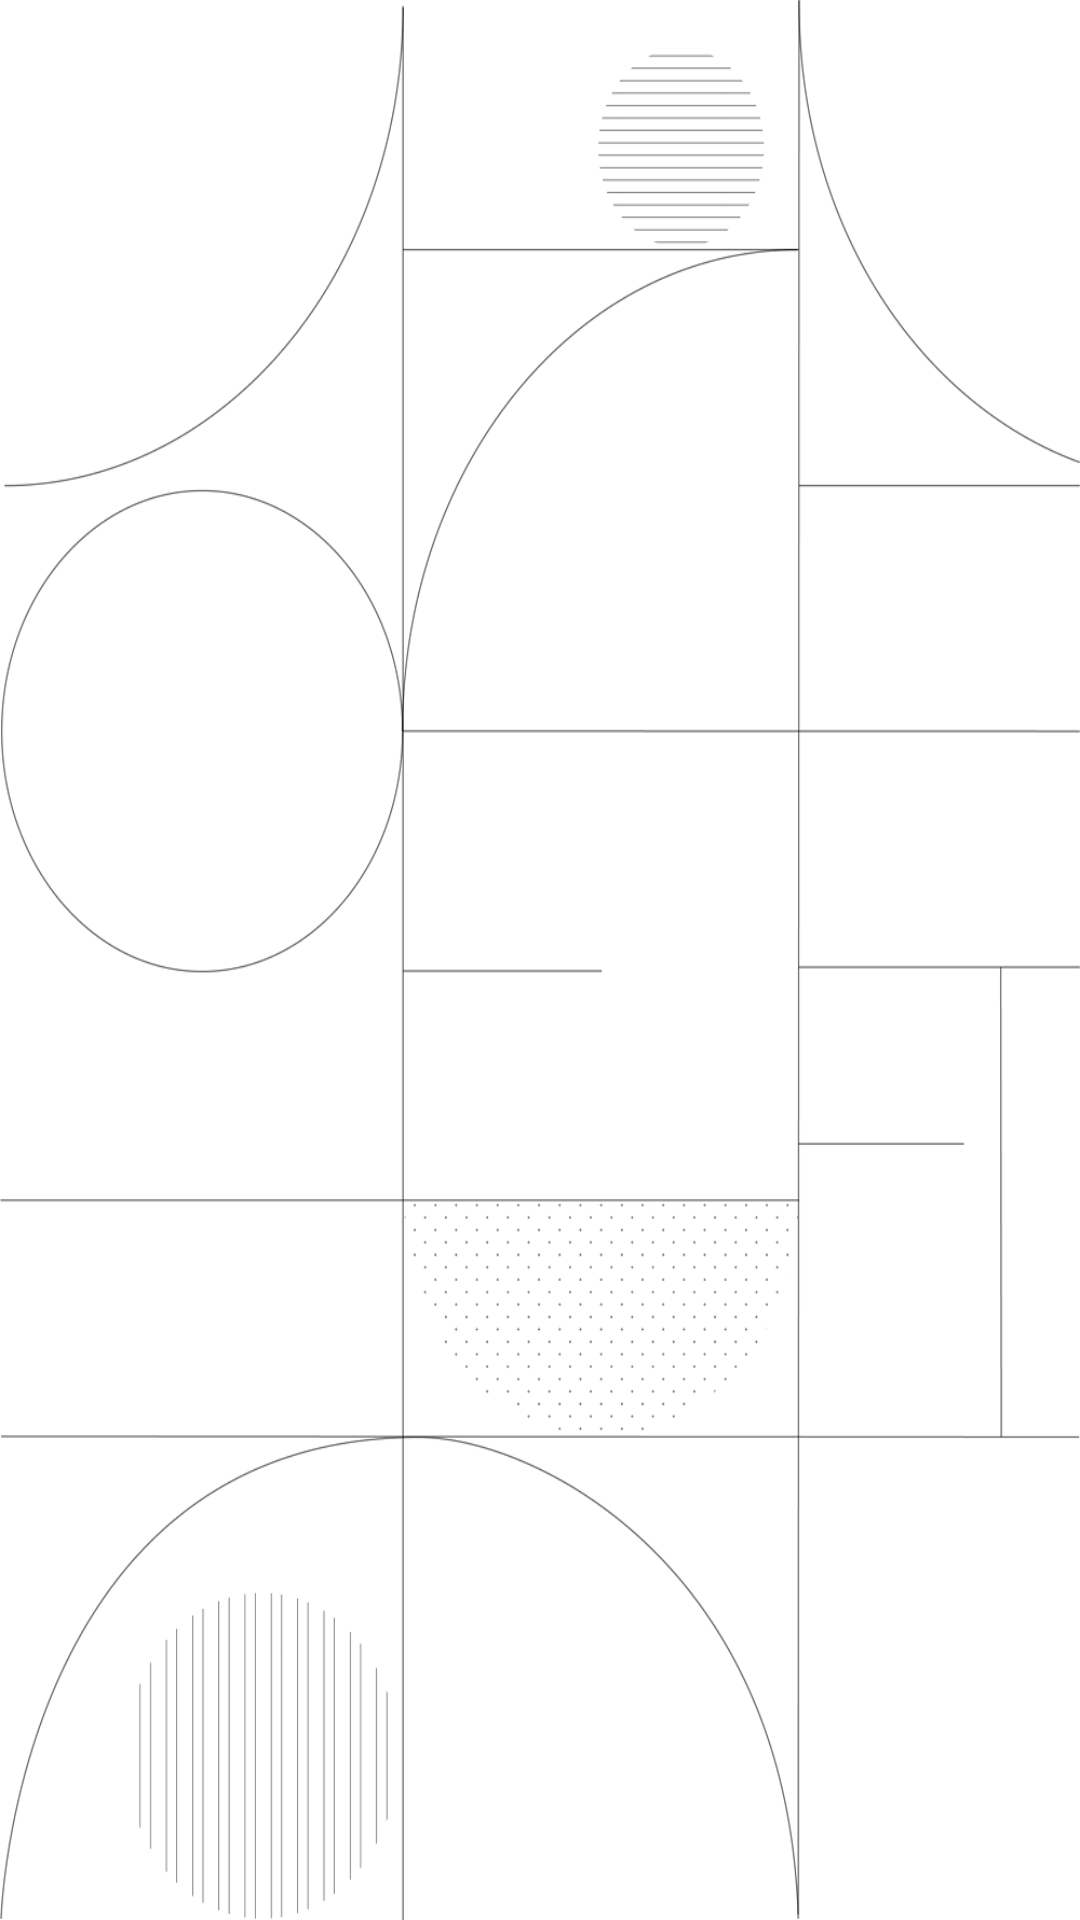

Layout XML and referenced resources for this Android screen:
<!-- AndroidManifest.xml: application theme Theme.JozveFaal30 -->
<!-- res/layout/fragment_maqalat.xml -->
<?xml version="1.0" encoding="utf-8"?>
<FrameLayout
    xmlns:android="http://schemas.android.com/apk/res/android"
    xmlns:tools="http://schemas.android.com/tools"
    android:layout_width="match_parent"
    android:layout_height="match_parent"
    android:background="@drawable/omomi_pattern"
    tools:context=".maqalat">

    <androidx.recyclerview.widget.RecyclerView
        android:layout_width="wrap_content"
        android:layout_height="wrap_content"
        android:id="@+id/recycler_view_maqalat"/>
</FrameLayout>
<!-- resources referenced by this layout -->
<resources>
  <!-- drawable omomi_pattern: png bitmap (drawable, 65776 bytes) -->
  <style name="Theme.JozveFaal30" parent="Theme.MaterialComponents.DayNight.NoActionBar">
          
          <item name="colorPrimary">@color/colorPrimary</item>
          <item name="colorPrimaryDark">@color/black</item>
          <item name="colorAccent">@color/black</item>
          
          <item name="android:statusBarColor" tools:targetApi="l">?attr/colorPrimaryVariant</item>
          
      </style>
  <color name="colorPrimary">#badaf3</color>
  <color name="black">#000000</color>
</resources>
